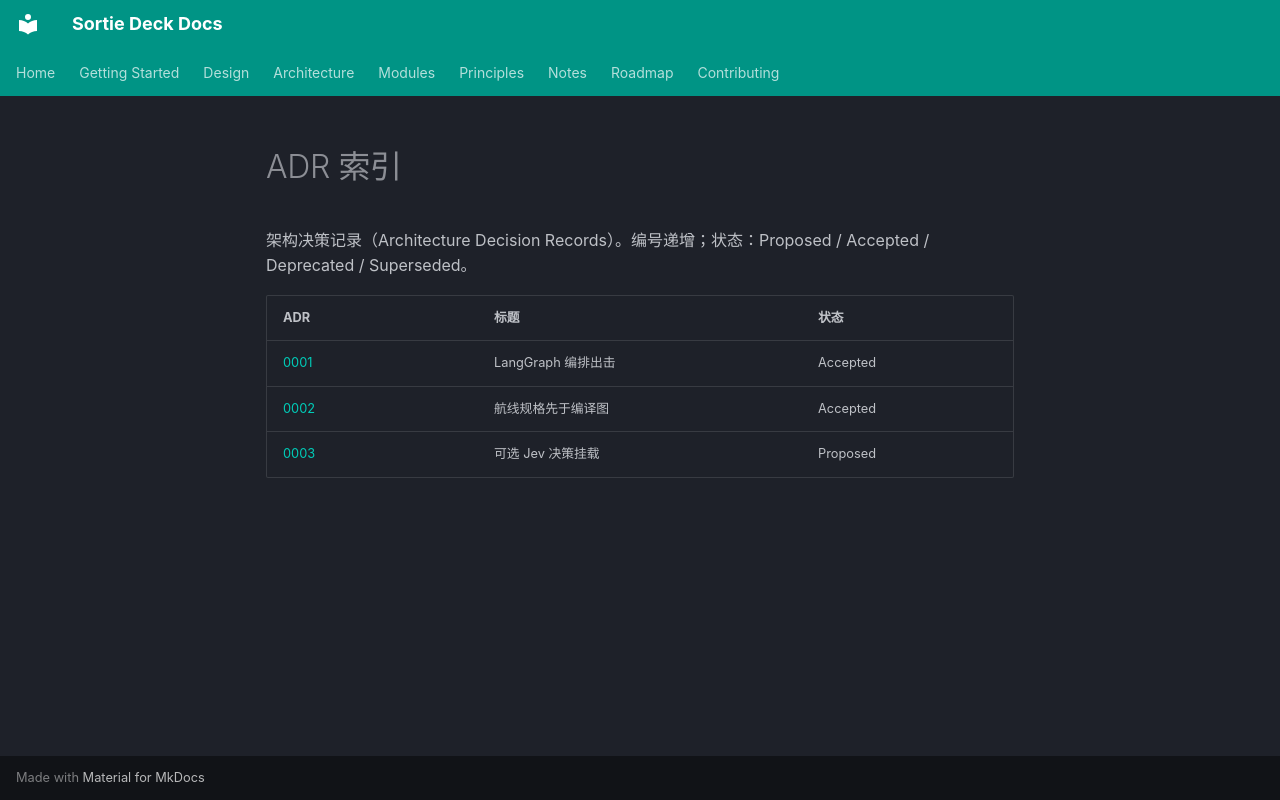

repository: lpliu-art/sortie-deck-todos · page: zh/design/adr/index.html · generator: mkdocs

# ADR 索引

架构决策记录（Architecture Decision Records）。编号递增；状态：Proposed / Accepted / Deprecated / Superseded。

| ADR | 标题 | 状态 |
|-----|------|------|
| [0001](0001-langgraph-orchestration.md) | LangGraph 编排出击 | Accepted |
| [0002](0002-pipeline-specs-first.md) | 航线规格先于编译图 | Accepted |
| [0003](0003-optional-jev-decisioner.md) | 可选 Jev 决策挂载 | Proposed |
